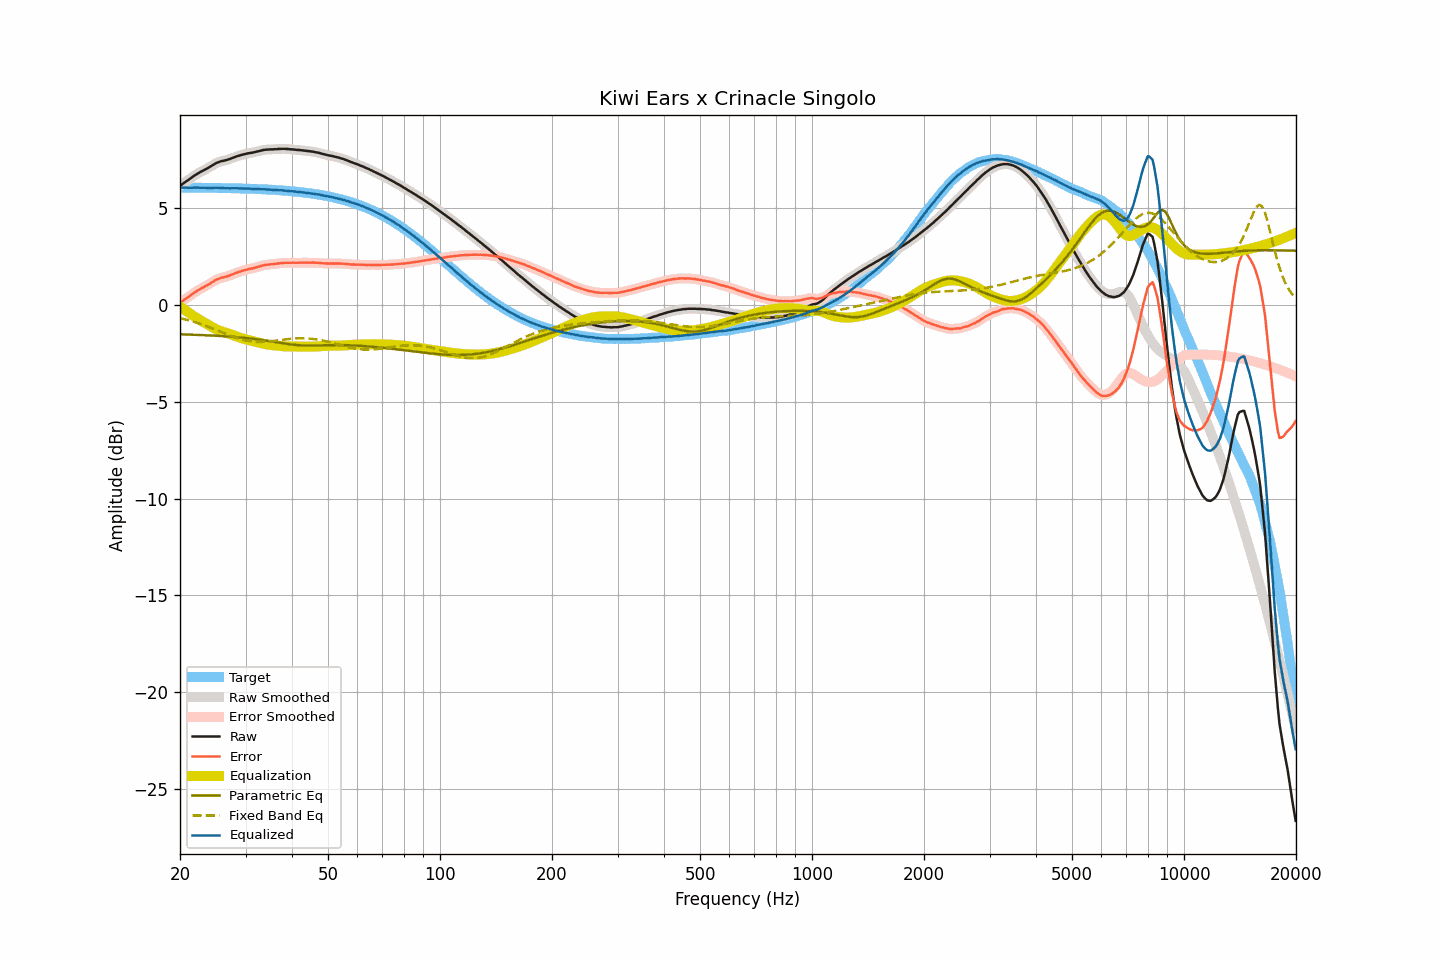

Source data for this figure (header and first rows):
frequency, raw, smoothed, error, error_smoothed, equalization, parametric_eq, fixed_band_eq, equalized_raw, equalized_smoothed, target
20.00, 6.14, 6.13, 0.10, 0.09, -0.09, -1.53, -0.69, 6.05, 6.05, 6.04
20.20, 6.19, 6.19, 0.15, 0.15, -0.15, -1.53, -0.71, 6.04, 6.04, 6.04
20.40, 6.25, 6.25, 0.21, 0.21, -0.21, -1.54, -0.73, 6.04, 6.04, 6.04
20.61, 6.31, 6.31, 0.27, 0.27, -0.27, -1.54, -0.76, 6.03, 6.03, 6.04
20.81, 6.37, 6.36, 0.33, 0.33, -0.33, -1.54, -0.78, 6.04, 6.03, 6.04
21.02, 6.42, 6.42, 0.38, 0.38, -0.39, -1.54, -0.80, 6.03, 6.03, 6.04
21.23, 6.48, 6.48, 0.44, 0.44, -0.45, -1.55, -0.82, 6.03, 6.03, 6.04
21.44, 6.54, 6.54, 0.50, 0.50, -0.50, -1.55, -0.85, 6.03, 6.03, 6.03
21.66, 6.60, 6.60, 0.56, 0.56, -0.56, -1.55, -0.87, 6.03, 6.04, 6.03
21.87, 6.66, 6.65, 0.62, 0.62, -0.62, -1.56, -0.90, 6.04, 6.04, 6.03
22.09, 6.71, 6.71, 0.68, 0.68, -0.67, -1.56, -0.92, 6.03, 6.04, 6.03
22.31, 6.76, 6.76, 0.73, 0.73, -0.72, -1.56, -0.95, 6.03, 6.03, 6.03
22.54, 6.81, 6.81, 0.78, 0.78, -0.77, -1.57, -0.98, 6.03, 6.03, 6.03
22.76, 6.86, 6.85, 0.83, 0.82, -0.82, -1.57, -1.01, 6.04, 6.03, 6.03
22.99, 6.90, 6.90, 0.87, 0.87, -0.87, -1.57, -1.04, 6.03, 6.03, 6.03
23.22, 6.94, 6.94, 0.91, 0.91, -0.91, -1.58, -1.06, 6.02, 6.03, 6.03
23.45, 6.99, 6.98, 0.96, 0.96, -0.96, -1.58, -1.09, 6.03, 6.02, 6.03
23.69, 7.03, 7.03, 1.00, 1.00, -1.01, -1.58, -1.13, 6.02, 6.02, 6.03
23.92, 7.08, 7.08, 1.05, 1.05, -1.06, -1.59, -1.16, 6.02, 6.02, 6.02
24.16, 7.13, 7.13, 1.10, 1.10, -1.11, -1.59, -1.19, 6.02, 6.02, 6.02
24.40, 7.18, 7.18, 1.16, 1.16, -1.16, -1.60, -1.22, 6.02, 6.02, 6.02
24.65, 7.23, 7.23, 1.21, 1.21, -1.21, -1.60, -1.25, 6.02, 6.02, 6.02
24.89, 7.28, 7.27, 1.26, 1.26, -1.25, -1.60, -1.29, 6.03, 6.03, 6.02
25.14, 7.32, 7.31, 1.30, 1.30, -1.29, -1.61, -1.32, 6.03, 6.02, 6.02
25.39, 7.35, 7.35, 1.33, 1.33, -1.33, -1.61, -1.35, 6.02, 6.02, 6.02
25.65, 7.38, 7.38, 1.36, 1.36, -1.36, -1.62, -1.39, 6.02, 6.02, 6.01
25.91, 7.41, 7.40, 1.39, 1.39, -1.38, -1.62, -1.42, 6.02, 6.02, 6.01
26.16, 7.42, 7.42, 1.41, 1.41, -1.41, -1.63, -1.46, 6.01, 6.01, 6.01
26.43, 7.44, 7.44, 1.43, 1.43, -1.43, -1.63, -1.49, 6.00, 6.01, 6.01
26.69, 7.46, 7.46, 1.45, 1.45, -1.46, -1.64, -1.52, 6.00, 6.00, 6.01
26.96, 7.49, 7.48, 1.48, 1.48, -1.48, -1.65, -1.56, 6.00, 6.00, 6.01
27.23, 7.51, 7.51, 1.50, 1.51, -1.51, -1.65, -1.59, 5.99, 6.00, 6.00
27.50, 7.55, 7.54, 1.54, 1.54, -1.54, -1.66, -1.62, 6.00, 6.00, 6.00
27.77, 7.58, 7.58, 1.58, 1.57, -1.57, -1.66, -1.65, 6.00, 6.00, 6.00
28.05, 7.61, 7.61, 1.61, 1.61, -1.61, -1.67, -1.68, 6.00, 6.00, 6.00
28.33, 7.64, 7.64, 1.64, 1.64, -1.64, -1.68, -1.71, 6.00, 6.00, 6.00
28.62, 7.67, 7.66, 1.67, 1.67, -1.67, -1.68, -1.74, 6.00, 6.00, 5.99
28.90, 7.69, 7.69, 1.69, 1.70, -1.70, -1.69, -1.76, 5.99, 5.99, 5.99
29.19, 7.72, 7.71, 1.73, 1.72, -1.72, -1.70, -1.79, 5.99, 5.99, 5.99
29.48, 7.74, 7.74, 1.75, 1.75, -1.75, -1.71, -1.81, 5.99, 5.99, 5.99
29.78, 7.76, 7.76, 1.77, 1.77, -1.77, -1.71, -1.83, 5.98, 5.99, 5.99
30.08, 7.78, 7.78, 1.79, 1.79, -1.79, -1.72, -1.85, 5.98, 5.98, 5.98
30.38, 7.80, 7.80, 1.82, 1.82, -1.81, -1.73, -1.87, 5.98, 5.98, 5.98
30.68, 7.82, 7.81, 1.84, 1.84, -1.83, -1.74, -1.88, 5.98, 5.98, 5.98
30.99, 7.83, 7.83, 1.85, 1.85, -1.85, -1.75, -1.89, 5.97, 5.97, 5.97
31.30, 7.84, 7.84, 1.87, 1.87, -1.87, -1.76, -1.90, 5.96, 5.97, 5.97
31.61, 7.86, 7.86, 1.89, 1.89, -1.89, -1.77, -1.91, 5.96, 5.96, 5.97
31.93, 7.88, 7.88, 1.91, 1.91, -1.92, -1.78, -1.92, 5.96, 5.96, 5.96
32.24, 7.90, 7.90, 1.94, 1.94, -1.94, -1.79, -1.92, 5.96, 5.96, 5.96
32.57, 7.92, 7.92, 1.96, 1.96, -1.96, -1.80, -1.92, 5.96, 5.96, 5.96
32.89, 7.94, 7.94, 1.98, 1.98, -1.98, -1.81, -1.92, 5.95, 5.96, 5.95
33.22, 7.96, 7.96, 2.01, 2.01, -2.00, -1.82, -1.92, 5.95, 5.95, 5.95
33.55, 7.98, 7.98, 2.03, 2.03, -2.02, -1.84, -1.92, 5.95, 5.95, 5.95
33.89, 7.99, 7.99, 2.04, 2.04, -2.04, -1.85, -1.91, 5.95, 5.95, 5.94
34.23, 8.00, 8.00, 2.06, 2.06, -2.05, -1.86, -1.91, 5.94, 5.94, 5.94
34.57, 8.00, 8.00, 2.06, 2.07, -2.07, -1.87, -1.90, 5.93, 5.93, 5.93
34.92, 8.01, 8.00, 2.08, 2.07, -2.08, -1.89, -1.89, 5.93, 5.93, 5.93
35.27, 8.01, 8.01, 2.08, 2.08, -2.09, -1.90, -1.88, 5.92, 5.92, 5.92
35.62, 8.01, 8.01, 2.09, 2.09, -2.09, -1.91, -1.87, 5.91, 5.92, 5.92
35.97, 8.02, 8.01, 2.10, 2.10, -2.10, -1.93, -1.86, 5.91, 5.91, 5.91
... 635 more rows
